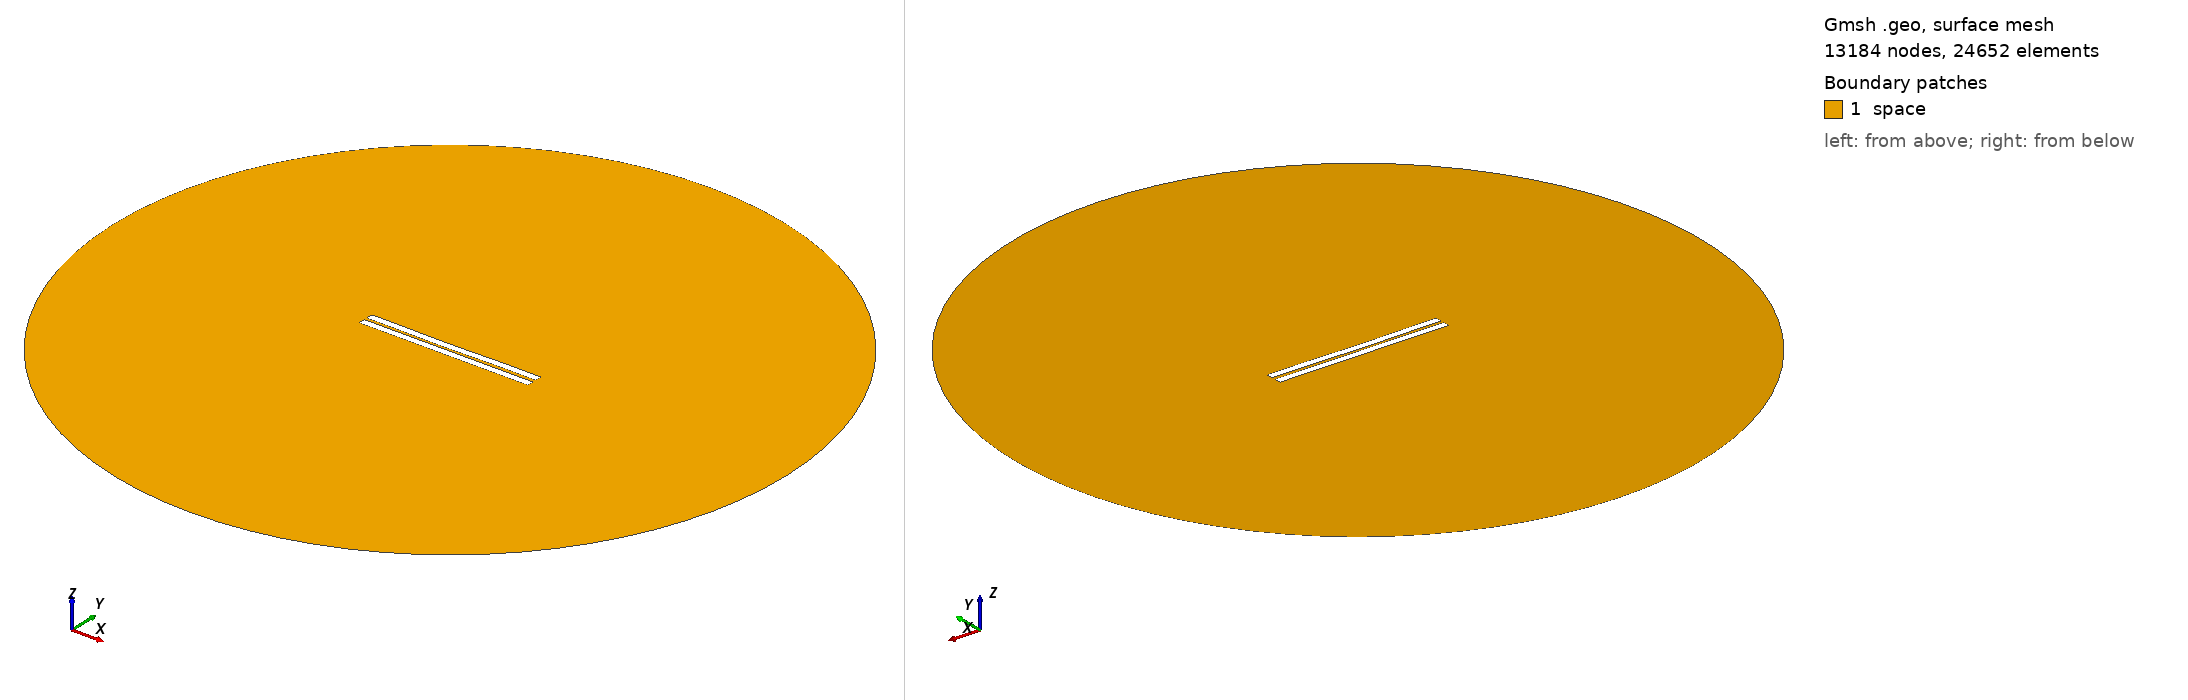

Gmsh geometry script, surface-meshed: 13184 nodes, 24652 surface elements. Boundary patches (legend numbers): 1 space. Left view from above one corner, right view from below the opposite corner. Legend entries are the model's physical surfaces. The drawing asked Gmsh for element sizes between 1% and 20% of the model's largest extent; the script's own settings can give other sizes.

=== 1009.geo (drawn) ===
//---------------------------------------
// Geometry kernel
//---------------------------------------

SetFactory("OpenCASCADE");



//---------------------------------------
// Parameters of the geometry
//---------------------------------------

// Overetch of the upper plate
overetch = 0.0;

// Distance between the plates
distance = 1.75;

// Discretization over the x axis (for the deformation)
nx = 50; 

// Length of the plate
L = 100 - overetch; 

// Number of modes
n = 4; 

// 1st mode coefficient
coeff(1) = 0.07499999999999998;
beta(1) = 0.596864 * 3.1415926535 / L;

// 2nd mode coefficient
coeff(2) = -0.15;
beta(2) = 1.49418 * 3.1415926535 / L;

// 3rd mode coefficient
coeff(3) = -0.075;
beta(3) = 2.50025 * 3.1415926535 / L;

// 4th mode coefficient
coeff(4) = 0.07499999999999998;
beta(4) = 3.49999 * 3.1415926535 / L;



//---------------------------------------
// Upper plate (deformed rectangle)
//---------------------------------------

// Coordiantes of the upper plate
xmin = -50;
xmax = 50 - overetch;

// Height of the upper plate
yheight = 4 - 2 * overetch;

// Indexes of the points
UpperID[] = {};
LowerID[] = {};
LeftID[] = {};
RightID[] = {};

// Point index
p = 1;

// Horizontal edges
For i In {1:nx}
    x = xmin + (i-1)*(xmax - xmin)/(nx-1);

    y_bottom = distance / 2 + overetch;
    For j In {1:n}
        C = (Cosh(beta(j)*L) + Cos(beta(j)*L)) / (Sinh(beta(j)*L) + Sin(beta(j)*L));
        y_bottom  = y_bottom + coeff(j) * (Cosh(beta(j)*(x+50)) - Cos(beta(j)*(x+50)) - C * (Sinh(beta(j)*(x+50)) - Sin(beta(j)*(x+50))));
    EndFor

    y_top = y_bottom + yheight;

    Point(p) = {x, y_top, 0, 1.0};
    UpperID[i] = p;
    p = p + 1;

    Point(p) = {x, y_bottom, 0, 1.0};
    LowerID[i] = p;
    p = p + 1;
EndFor

// Create point lists
UpperPts[] = {}; LowerPts[] = {};
For i In {1:nx}
  UpperPts[] += {UpperID[i]};
  LowerPts[] += {LowerID[i]};
EndFor

// Build splines
Spline(1) = {UpperPts[]};
Spline(2) = {LowerPts[]};
Line(3) = {LowerPts[nx-1], UpperPts[nx-1]};
Line(4) = {LowerPts[0], UpperPts[0]};

// Build the plane surface
Curve Loop(1) = {2, 3, -1, -4};
Plane Surface(1) = {1};



//---------------------------------------
// Lower plate (rectangle)
//---------------------------------------

// Vertices
Point(1001) = {-50, -1, 0, 1.0};
Point(1002) = { 50, -1, 0, 1.0};
Point(1003) = { 50,  -5, 0, 1.0};
Point(1004) = {-50,  -5, 0, 1.0};

// Edges
Line(5) = {1001, 1002};
Line(6) = {1002, 1003};
Line(7) = {1003, 1004};
Line(8) = {1004, 1001};

// Plane surface
Line Loop(2) = {5, 6, 7, 8};
Plane Surface(2) = {2}; 



//---------------------------------------
// Outer (fictious) boundary
//---------------------------------------

// Points
Point(1005) = {0, 0, 0};       // Center
Point(1006) = {200, 0, 0};     // Start point
Point(1007) = {0, 200, 0};     // 90 degrees
Point(1008) = {-200, 0, 0};    // 180 degrees
Point(1009) = {0, -200, 0};    // 270 degrees

// Circle arcs (each needs start, center, end)
Circle(9) = {1006, 1005, 1007};
Circle(10) = {1007, 1005, 1008};
Circle(11) = {1008, 1005, 1009};
Circle(12) = {1009, 1005, 1006};

// Plane surface for the entire domain
Curve Loop(3) = {9, 10, 11, 12};
Surface(3) = {3};

// Subtract the plates from the whole domain to obtain the actual domain where we want to solve the equations
BooleanDifference{ Surface{3}; Delete; }{ Surface{1}; Surface{2}; Delete; }




//---------------------------------------
// Transfinite Lines/Curves
//---------------------------------------

// Set the number of points on the boundaries
r = 7;

// Plates
Transfinite Curve {1, 2} = 50*r Using Progression 1;
Transfinite Curve {3, 4} = 2*r Using Progression 1;
Transfinite Line {5, 7} = 50*r Using Progression 1;
Transfinite Line {6, 8} = 2*r Using Progression 1;

// Outer boundary
Transfinite Line {9, 10, 11, 12} = 20 Using Progression 1;



//---------------------------------------
// Physical groups
//---------------------------------------                

// Physical curves (boundaries)
Physical Line("force_segment", 10) = {2};
Physical Line("upper_plate", 11) = {1, 3, 4};
Physical Line("lower_plate", 12) = {5, 6, 7, 8};
Physical Line("boundary", 20) = {9, 10, 11, 12};

// Physical Surfaces
Physical Surface("space", 30) = {3};



//---------------------------------------
// 6. Generate the Mesh
//---------------------------------------

// 2D mesh generation
Mesh 2;
